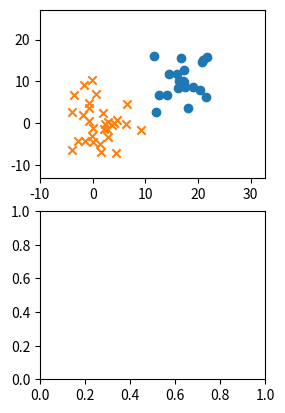

Python code for this plot: (Note: this script raises an exception after producing the figure.)
# -*- coding: utf-8 -*-
#
# Perceptronによる二項分類
#
# 2015/04/24 ver1.0
#

import numpy as np
import matplotlib.pyplot as plt
import pandas as pd
from pandas import Series, DataFrame

from numpy.random import multivariate_normal

#------------#
# Parameters #
#------------#

N1 = 20         # クラス t=+1 のデータ数
Mu1 = [15,10]   # クラス t=+1 の中心座標

N2 = 30         # クラス t=-1 のデータ数
Mu2 = [0,0]     # クラス t=-1 の中心座標

Variances = [15,30] # 両クラス共通の分散（2種類の分散で計算を実施）


# データセット {x_n,y_n,type_n} を用意
def prepare_dataset(variance):
    cov1 = np.array([[variance,0],[0,variance]])
    cov2 = np.array([[variance,0],[0,variance]])

    df1 = DataFrame(multivariate_normal(Mu1,cov1,N1),columns=['x','y'])
    df1['type'] = 1
    df2 = DataFrame(multivariate_normal(Mu2,cov2,N2),columns=['x','y'])
    df2['type'] = -1 
    df = pd.concat([df1,df2],ignore_index=True)
    df = df.reindex(np.random.permutation(df.index)).reset_index(drop=True)
    return df

# Perceptronのアルゴリズム（確率的勾配降下法）を実行
def run_simulation(variance, data_graph, param_graph):
    train_set = prepare_dataset(variance)
    train_set1 = train_set[train_set['type']==1]
    train_set2 = train_set[train_set['type']==-1]
    ymin, ymax = train_set.y.min()-5, train_set.y.max()+10
    xmin, xmax = train_set.x.min()-5, train_set.x.max()+10
    data_graph.set_ylim([ymin-1, ymax+1])
    data_graph.set_xlim([xmin-1, xmax+1])
    data_graph.scatter(train_set1.x, train_set1.y, marker='o')
    data_graph.scatter(train_set2.x, train_set2.y, marker='x')

    # パラメータの初期値とbias項の設定
    w0 = w1 = w2 = 0.0
    bias = 0.5 * (train_set.x.mean() + train_set.y.mean())

    # Iterationを30回実施
    paramhist = DataFrame([[w0,w1,w2]], columns=['w0','w1','w2'])
    for i in range(30):
        for index, point in train_set.iterrows():
            x, y, type = point.x, point.y, point.type
            if type * (w0*bias + w1*x + w2*y) <= 0:
                w0 += type * 1 
                w1 += type * x
                w2 += type * y
        paramhist = paramhist.append(
                        Series([w0,w1,w2], ['w0','w1','w2']),
                        ignore_index=True)
    # 判定誤差の計算
    err = 0
    for index, point in train_set.iterrows():
        x, y, type = point.x, point.y, point.type
        if type * (w0*bias + w1*x + w2*y) <= 0:
            err += 1
    err_rate = err * 100 / len(train_set)

    # 結果の表示
    linex = np.arange(xmin-5, xmax+5)
    liney = - linex * w1 / w2 - bias * w0 / w2
    label = "ERR %.2f%%" % err_rate
    data_graph.plot(linex,liney,label=label,color='red')
    data_graph.legend(loc=1)
    paramhist.plot(ax=param_graph)
    param_graph.legend(loc=1)

# Main
if __name__ == '__main__':
    fig = plt.figure()
    # 2種類の分散で実行
    for c, variance in enumerate(Variances):
        subplots1 = fig.add_subplot(2,2,c+1)
        subplots2 = fig.add_subplot(2,2,c+2+1)
        run_simulation(variance, subplots1, subplots2)
    fig.show()
